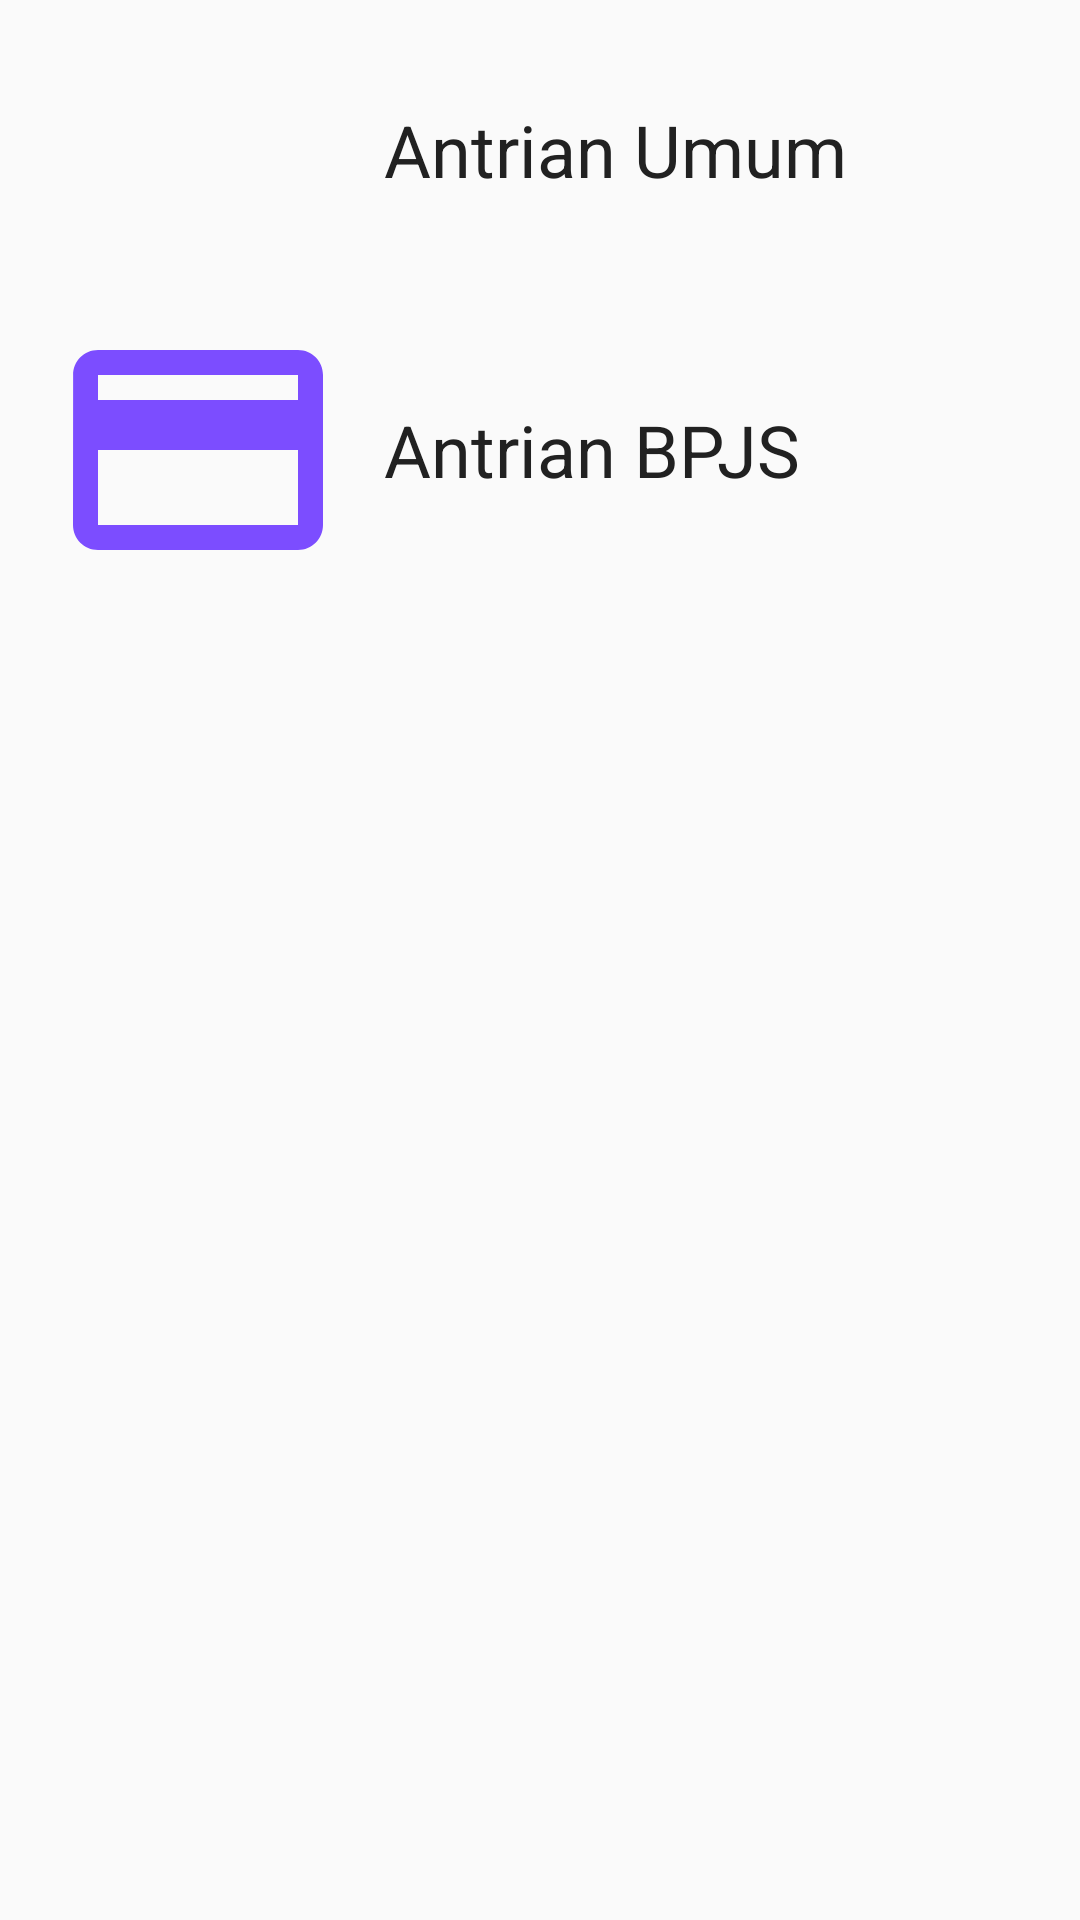

Produce the Android XML layout that renders to this screen, including the resource entries it uses.
<!-- AndroidManifest.xml: application theme AppTheme -->
<!-- res/layout/fragment_pesan_antrian.xml -->
<FrameLayout xmlns:android="http://schemas.android.com/apk/res/android"
    xmlns:tools="http://schemas.android.com/tools"
    android:layout_width="match_parent"
    android:layout_height="match_parent"
    tools:context="com.cppbt.example.equeue.ui.fragment.PesanAntrianFragment">

    
    <RelativeLayout
        android:layout_width="match_parent"
        android:layout_height="match_parent">
        <RelativeLayout
            android:id="@+id/fragment_pesan_antrian_rlUmum"
            android:layout_width="match_parent"
            android:layout_height="100dp"
            android:paddingLeft="@dimen/activity_horizontal_margin"
            android:paddingRight="@dimen/activity_horizontal_margin"
            android:orientation="horizontal"
            android:gravity="center_vertical">
            <ImageView
                android:layout_width="100dp"
                android:layout_height="match_parent"
                android:src="@drawable/ic_people_24dp"
                android:id="@+id/fragment_pesan_antrian_ivUmum" />
            <TextView
                android:layout_width="wrap_content"
                android:layout_height="match_parent"
                android:gravity="center_vertical"
                android:text="Antrian Umum"
                android:textSize="@dimen/text_medium"
                android:textColor="@color/primary_text"
                android:layout_marginLeft="@dimen/margin_medium"
                android:layout_toRightOf="@+id/fragment_pesan_antrian_ivUmum" />
            <ImageView
                android:layout_width="wrap_content"
                android:layout_height="match_parent"
                android:src="@drawable/ic_right_black_24dp"
                android:layout_gravity="center_vertical"
                android:layout_alignParentRight="true" />
        </RelativeLayout>

        <RelativeLayout
            android:id="@+id/fragment_pesan_antrian_rlBpjs"
            android:layout_width="match_parent"
            android:layout_height="100dp"
            android:gravity="center_vertical"
            android:orientation="horizontal"
            android:paddingLeft="@dimen/activity_horizontal_margin"
            android:paddingRight="@dimen/activity_horizontal_margin"
            android:layout_below="@id/fragment_pesan_antrian_rlUmum">
            <ImageView
                android:layout_width="100dp"
                android:layout_height="match_parent"
                android:src="@drawable/ic_credit_card_24dp"
                android:id="@+id/imageView" />
            <TextView
                android:layout_width="wrap_content"
                android:layout_height="match_parent"
                android:gravity="center_vertical"
                android:text="Antrian BPJS"
                android:textSize="@dimen/text_medium"
                android:textColor="@color/primary_text"
                android:layout_marginLeft="@dimen/margin_medium"
                android:layout_toRightOf="@+id/imageView" />

            <ImageView
                android:layout_width="wrap_content"
                android:layout_height="match_parent"
                android:layout_alignParentRight="true"
                android:layout_gravity="center_vertical"
                android:src="@drawable/ic_right_black_24dp" />
        </RelativeLayout>
    </RelativeLayout>
</FrameLayout>
<!-- resources referenced by this layout -->
<resources>
  <color name="primary_text">#212121</color>
  <dimen name="activity_horizontal_margin">16dp</dimen>
  <dimen name="margin_medium">12dp</dimen>
  <dimen name="text_medium">24sp</dimen>
  <!-- drawable ic_credit_card_24dp (drawable) -->
  <vector xmlns:android="http://schemas.android.com/apk/res/android"
          android:width="24dp"
          android:height="24dp"
          android:viewportWidth="24.0"
          android:viewportHeight="24.0">
      <path
          android:fillColor="@color/accent"
          android:pathData="M20,4L4,4c-1.11,0 -1.99,0.89 -1.99,2L2,18c0,1.11 0.89,2 2,2h16c1.11,0 2,-0.89 2,-2L22,6c0,-1.11 -0.89,-2 -2,-2zM20,18L4,18v-6h16v6zM20,8L4,8L4,6h16v2z"/>
  </vector>
  <style name="AppTheme" parent="Theme.AppCompat.Light.NoActionBar">
          
          <item name="colorPrimary">@color/primary</item>
          <item name="colorPrimaryDark">@color/primary_dark</item>
          <item name="colorAccent">@color/accent</item>
      </style>
  <color name="accent">#7C4DFF</color>
  <color name="primary">#00BCD4</color>
  <color name="primary_dark">#0097A7</color>
</resources>
